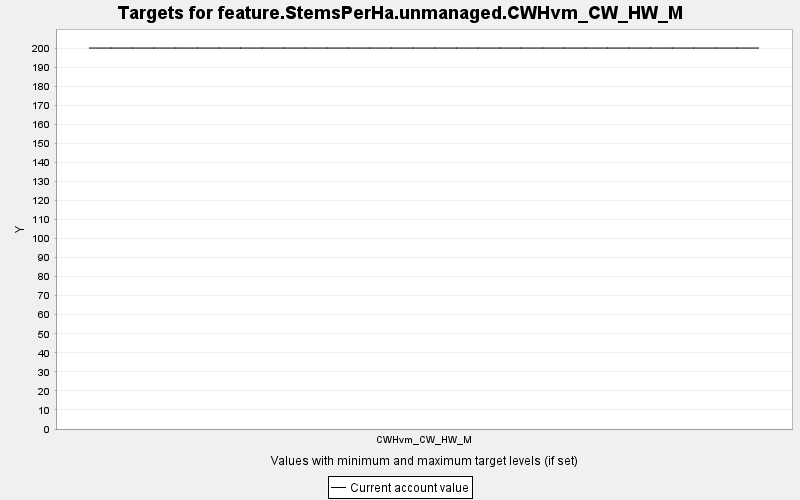

The file beside this chart, header and first rows:
TARGET, PERIOD, YEAR, PERIODWIDTH, MINIMUM, MAXIMUM, MINWEIGHT, MAXWEIGHT, CURRENT, SUMMARY
feature.StemsPerHa.unmanaged.CWHvm_CW_HW…, 0, 0, 10.0, 0.0, 10000, 1.0, 1.0, 200, 0.0
feature.StemsPerHa.unmanaged.CWHvm_CW_HW…, 1, 10, 10.0, 0.0, 10000, 1.0, 1.0, 200, 0.0
feature.StemsPerHa.unmanaged.CWHvm_CW_HW…, 2, 20, 10.0, 0.0, 10000, 1.0, 1.0, 200, 0.0
feature.StemsPerHa.unmanaged.CWHvm_CW_HW…, 3, 30, 10.0, 0.0, 10000, 1.0, 1.0, 200, 0.0
feature.StemsPerHa.unmanaged.CWHvm_CW_HW…, 4, 40, 10.0, 0.0, 10000, 1.0, 1.0, 200, 0.0
feature.StemsPerHa.unmanaged.CWHvm_CW_HW…, 5, 50, 10.0, 0.0, 10000, 1.0, 1.0, 200, 0.0
feature.StemsPerHa.unmanaged.CWHvm_CW_HW…, 6, 60, 10.0, 0.0, 10000, 1.0, 1.0, 200, 0.0
feature.StemsPerHa.unmanaged.CWHvm_CW_HW…, 7, 70, 10.0, 0.0, 10000, 1.0, 1.0, 200, 0.0
feature.StemsPerHa.unmanaged.CWHvm_CW_HW…, 8, 80, 10.0, 0.0, 10000, 1.0, 1.0, 200, 0.0
feature.StemsPerHa.unmanaged.CWHvm_CW_HW…, 9, 90, 10.0, 0.0, 10000, 1.0, 1.0, 200, 0.0
feature.StemsPerHa.unmanaged.CWHvm_CW_HW…, 10, 100, 10.0, 0.0, 10000, 1.0, 1.0, 200, 0.0
feature.StemsPerHa.unmanaged.CWHvm_CW_HW…, 11, 110, 10.0, 0.0, 10000, 1.0, 1.0, 200, 0.0
feature.StemsPerHa.unmanaged.CWHvm_CW_HW…, 12, 120, 10.0, 0.0, 10000, 1.0, 1.0, 200, 0.0
feature.StemsPerHa.unmanaged.CWHvm_CW_HW…, 13, 130, 10.0, 0.0, 10000, 1.0, 1.0, 200, 0.0
feature.StemsPerHa.unmanaged.CWHvm_CW_HW…, 14, 140, 10.0, 0.0, 10000, 1.0, 1.0, 200, 0.0
feature.StemsPerHa.unmanaged.CWHvm_CW_HW…, 15, 150, 10.0, 0.0, 10000, 1.0, 1.0, 200, 0.0
feature.StemsPerHa.unmanaged.CWHvm_CW_HW…, 16, 160, 10.0, 0.0, 10000, 1.0, 1.0, 200, 0.0
feature.StemsPerHa.unmanaged.CWHvm_CW_HW…, 17, 170, 10.0, 0.0, 10000, 1.0, 1.0, 200, 0.0
feature.StemsPerHa.unmanaged.CWHvm_CW_HW…, 18, 180, 10.0, 0.0, 10000, 1.0, 1.0, 200, 0.0
feature.StemsPerHa.unmanaged.CWHvm_CW_HW…, 19, 190, 10.0, 0.0, 10000, 1.0, 1.0, 200, 0.0
feature.StemsPerHa.unmanaged.CWHvm_CW_HW…, 20, 200, 10.0, 0.0, 10000, 1.0, 1.0, 200, 0.0
feature.StemsPerHa.unmanaged.CWHvm_CW_HW…, 21, 210, 10.0, 0.0, 10000, 1.0, 1.0, 200, 0.0
feature.StemsPerHa.unmanaged.CWHvm_CW_HW…, 22, 220, 10.0, 0.0, 10000, 1.0, 1.0, 200, 0.0
feature.StemsPerHa.unmanaged.CWHvm_CW_HW…, 23, 230, 10.0, 0.0, 10000, 1.0, 1.0, 200, 0.0
feature.StemsPerHa.unmanaged.CWHvm_CW_HW…, 24, 240, 10.0, 0.0, 10000, 1.0, 1.0, 200, 0.0
feature.StemsPerHa.unmanaged.CWHvm_CW_HW…, 25, 250, 10.0, 0.0, 10000, 1.0, 1.0, 200, 0.0
feature.StemsPerHa.unmanaged.CWHvm_CW_HW…, 26, 260, 10.0, 0.0, 10000, 1.0, 1.0, 200, 0.0
feature.StemsPerHa.unmanaged.CWHvm_CW_HW…, 27, 270, 10.0, 0.0, 10000, 1.0, 1.0, 200, 0.0
feature.StemsPerHa.unmanaged.CWHvm_CW_HW…, 28, 280, 10.0, 0.0, 10000, 1.0, 1.0, 200, 0.0
feature.StemsPerHa.unmanaged.CWHvm_CW_HW…, 29, 290, 10.0, 0.0, 10000, 1.0, 1.0, 200, 0.0
feature.StemsPerHa.unmanaged.CWHvm_CW_HW…, 30, 300, 10.0, 0.0, 10000, 1.0, 1.0, 200, 0.0
